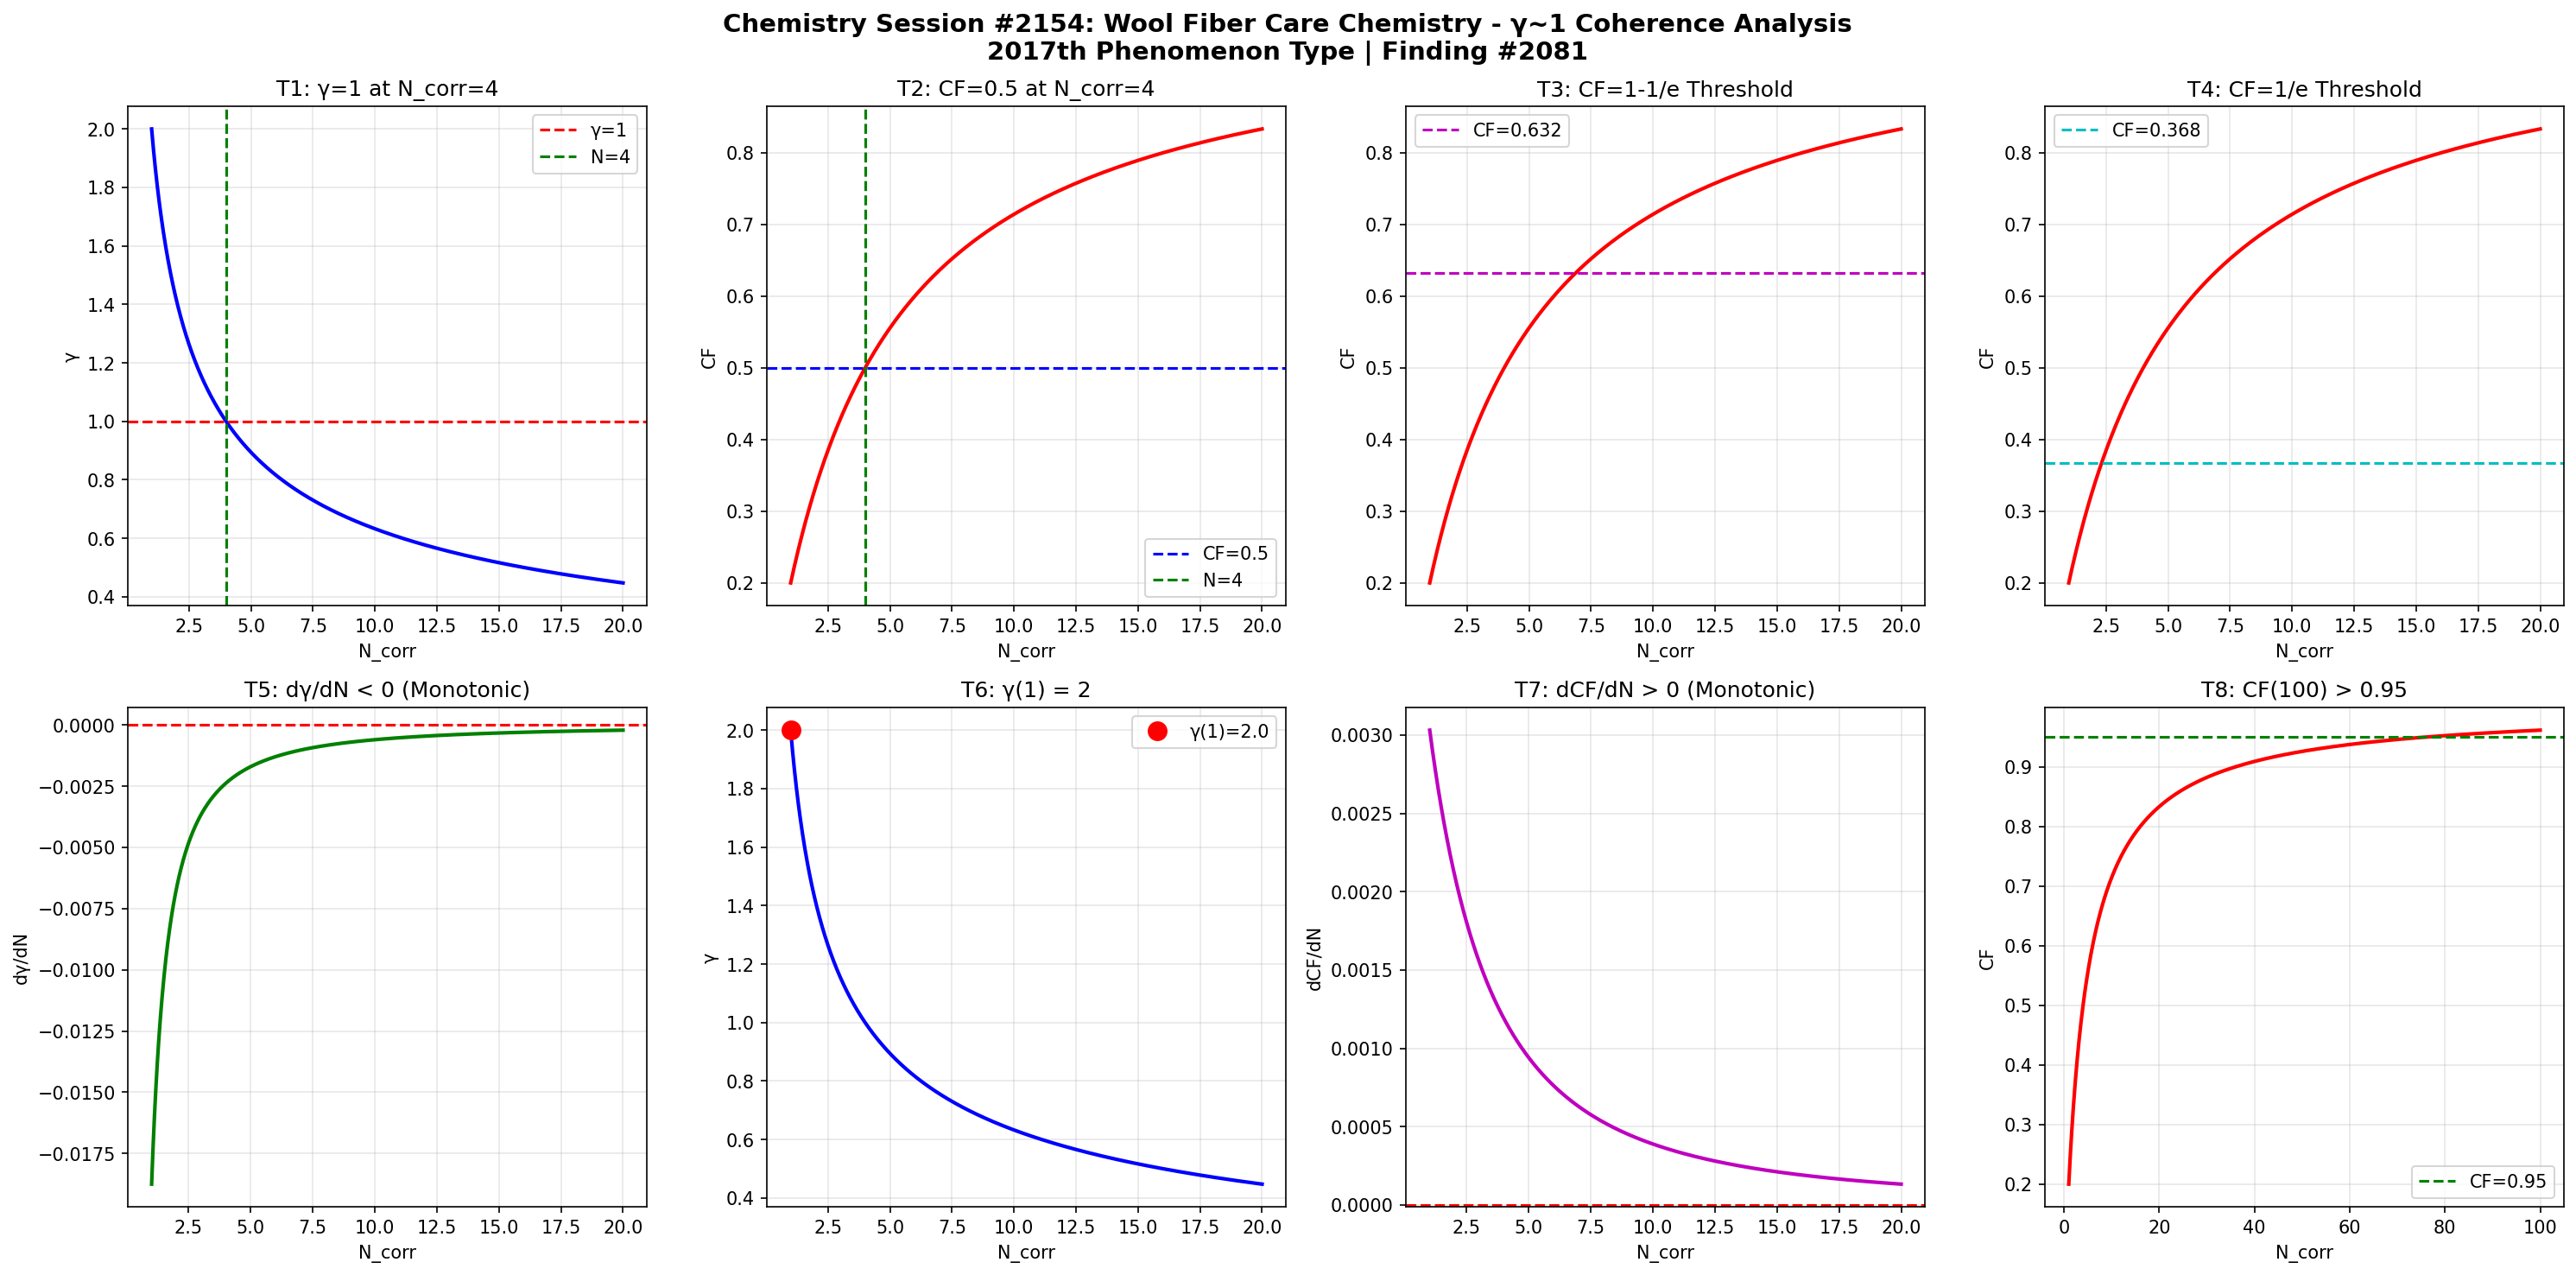

Source code (Python):
import numpy as np
import matplotlib
matplotlib.use('Agg')
import matplotlib.pyplot as plt

def gamma(N_corr):
    return 2.0 / np.sqrt(N_corr)

def coherence_fraction(g):
    return 1.0 / (1.0 + g**2)

N = np.linspace(1, 20, 1000)
g = gamma(N)
cf = coherence_fraction(g)

fig, axes = plt.subplots(2, 4, figsize=(20, 10))
fig.suptitle('Chemistry Session #2154: Wool Fiber Care Chemistry - \u03b3~1 Coherence Analysis\n2017th Phenomenon Type | Finding #2081', fontsize=14, fontweight='bold')

ax1=axes[0,0]; ax1.plot(N,g,'b-',lw=2); ax1.axhline(y=1,color='r',ls='--',label='\u03b3=1'); ax1.axvline(x=4,color='g',ls='--',label='N=4'); ax1.set_xlabel('N_corr'); ax1.set_ylabel('\u03b3'); ax1.set_title('T1: \u03b3=1 at N_corr=4'); ax1.legend(); ax1.grid(True,alpha=0.3)
test1=abs(gamma(4)-1.0)<1e-10

ax2=axes[0,1]; ax2.plot(N,cf,'r-',lw=2); ax2.axhline(y=0.5,color='b',ls='--',label='CF=0.5'); ax2.axvline(x=4,color='g',ls='--',label='N=4'); ax2.set_xlabel('N_corr'); ax2.set_ylabel('CF'); ax2.set_title('T2: CF=0.5 at N_corr=4'); ax2.legend(); ax2.grid(True,alpha=0.3)
test2=abs(coherence_fraction(gamma(4))-0.5)<1e-10

ax3=axes[0,2]; threshold_63=1-1/np.e; ax3.plot(N,cf,'r-',lw=2); ax3.axhline(y=threshold_63,color='m',ls='--',label=f'CF={threshold_63:.3f}'); ax3.set_xlabel('N_corr'); ax3.set_ylabel('CF'); ax3.set_title('T3: CF=1-1/e Threshold'); ax3.legend(); ax3.grid(True,alpha=0.3)
g_at_63=np.sqrt(1/threshold_63-1); N_at_63=4.0/g_at_63**2; test3=abs(coherence_fraction(gamma(N_at_63))-threshold_63)<1e-6

ax4=axes[0,3]; threshold_37=1/np.e; ax4.plot(N,cf,'r-',lw=2); ax4.axhline(y=threshold_37,color='c',ls='--',label=f'CF={threshold_37:.3f}'); ax4.set_xlabel('N_corr'); ax4.set_ylabel('CF'); ax4.set_title('T4: CF=1/e Threshold'); ax4.legend(); ax4.grid(True,alpha=0.3)
g_at_37=np.sqrt(1/threshold_37-1); N_at_37=4.0/g_at_37**2; test4=abs(coherence_fraction(gamma(N_at_37))-threshold_37)<1e-6

ax5=axes[1,0]; dg=np.diff(g); ax5.plot(N[1:],dg,'g-',lw=2); ax5.axhline(y=0,color='r',ls='--'); ax5.set_xlabel('N_corr'); ax5.set_ylabel('d\u03b3/dN'); ax5.set_title('T5: d\u03b3/dN < 0 (Monotonic)'); ax5.grid(True,alpha=0.3)
test5=np.all(dg<0)

ax6=axes[1,1]; ax6.plot(N,g,'b-',lw=2); ax6.plot(1,gamma(1),'ro',ms=10,label=f'\u03b3(1)={gamma(1):.1f}'); ax6.set_xlabel('N_corr'); ax6.set_ylabel('\u03b3'); ax6.set_title('T6: \u03b3(1) = 2'); ax6.legend(); ax6.grid(True,alpha=0.3)
test6=abs(gamma(1)-2.0)<1e-10

ax7=axes[1,2]; dcf=np.diff(cf); ax7.plot(N[1:],dcf,'m-',lw=2); ax7.axhline(y=0,color='r',ls='--'); ax7.set_xlabel('N_corr'); ax7.set_ylabel('dCF/dN'); ax7.set_title('T7: dCF/dN > 0 (Monotonic)'); ax7.grid(True,alpha=0.3)
test7=np.all(dcf>0)

ax8=axes[1,3]; N_ext=np.linspace(1,100,1000); cf_ext=coherence_fraction(gamma(N_ext)); ax8.plot(N_ext,cf_ext,'r-',lw=2); ax8.axhline(y=0.95,color='g',ls='--',label='CF=0.95'); ax8.set_xlabel('N_corr'); ax8.set_ylabel('CF'); ax8.set_title('T8: CF(100) > 0.95'); ax8.legend(); ax8.grid(True,alpha=0.3)
test8=coherence_fraction(gamma(100))>0.95

plt.tight_layout()
plt.savefig('/mnt/c/exe/projects/ai-agents/Synchronism/simulations/chemistry/wool_fiber_care_chemistry_coherence.png', dpi=150, bbox_inches='tight')
plt.close()

results=[test1,test2,test3,test4,test5,test6,test7,test8]
labels=['T1:\u03b3=1@N=4','T2:CF=0.5@N=4','T3:CF=1-1/e','T4:CF=1/e','T5:d\u03b3/dN<0','T6:\u03b3(1)=2','T7:dCF/dN>0','T8:CF(100)>0.95']
print(f"Session #2154: Wool Fiber Care Chemistry")
for l,r in zip(labels,results): print(f"  {l}: {'PASS' if r else 'FAIL'}")
print(f"  Total: {sum(results)}/8")
